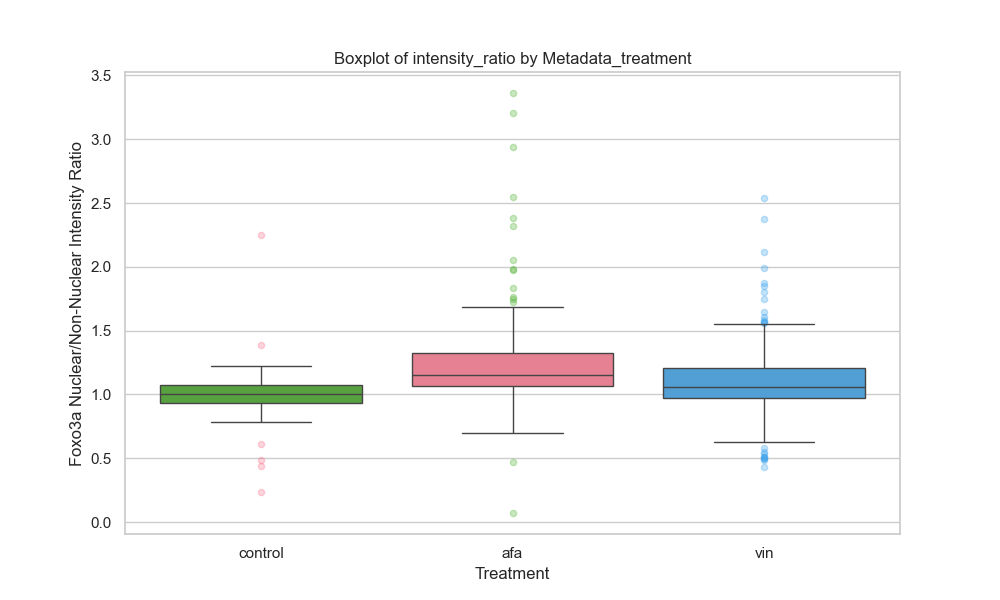

Source data for this figure (header and first rows):
Metadata_cell, Metadata_hour, Metadata_treatment, Metadata_site, Metadata_dish, Metadata_concentration, ObjectNumber, outer_intensity_mean, inner_intensity_mean, intensity_ratio
A549, 6.0, afa, 0, 1, 25.84, 1, 600.7, 663.6, 0.9052
A549, 6.0, afa, 0, 1, 25.84, 2, 615.5, 860.8, 0.715
A549, 6.0, afa, 0, 1, 25.84, 3, 897.8, 1064, 0.8435
A549, 6.0, afa, 0, 1, 25.84, 4, 944.8, 986, 0.9582
A549, 6.0, afa, 0, 1, 25.84, 5, 803, 645.8, 1.243
A549, 6.0, afa, 0, 1, 25.84, 6, 697, 787.3, 0.8853
A549, 6.0, afa, 1, 1, 25.84, 1, 777.4, 951.3, 0.8172
A549, 6.0, afa, 1, 1, 25.84, 2, 691.7, 723.7, 0.9557
A549, 6.0, afa, 1, 1, 25.84, 3, 665.4, 732, 0.909
A549, 6.0, afa, 1, 1, 25.84, 4, 662.6, 703.1, 0.9423
A549, 6.0, afa, 1, 1, 25.84, 5, 680.5, 826.2, 0.8238
A549, 6.0, afa, 1, 1, 25.84, 6, 599.2, 617.5, 0.9704
A549, 6.0, afa, 10, 1, 25.84, 1, 830.2, 935.5, 0.8874
A549, 6.0, afa, 10, 1, 25.84, 2, 830.2, 1121, 0.7405
A549, 6.0, afa, 11, 1, 25.84, 1, 884.2, 931, 0.9498
A549, 6.0, afa, 11, 1, 25.84, 2, 1524, 2386, 0.6388
A549, 6.0, afa, 11, 1, 25.84, 3, 1352, 1710, 0.7902
A549, 6.0, afa, 11, 1, 25.84, 4, 771.3, 863.9, 0.8927
A549, 6.0, afa, 12, 1, 25.84, 1, 831.1, 825.3, 1.007
A549, 6.0, afa, 12, 1, 25.84, 2, 718.2, 723.5, 0.9928
A549, 6.0, afa, 12, 1, 25.84, 3, 3194, 9394, 0.34
A549, 6.0, afa, 12, 1, 25.84, 4, 1246, 1826, 0.682
A549, 6.0, afa, 13, 1, 25.84, 1, 1072, 1123, 0.9552
A549, 6.0, afa, 13, 1, 25.84, 2, 746.7, 818.2, 0.9125
A549, 6.0, afa, 13, 1, 25.84, 3, 721.1, 714.3, 1.01
A549, 6.0, afa, 13, 1, 25.84, 4, 702.4, 725.7, 0.968
A549, 6.0, afa, 13, 1, 25.84, 5, 825.7, 918.9, 0.8985
A549, 6.0, afa, 14, 1, 25.84, 1, 1055, 1336, 0.7895
A549, 6.0, afa, 14, 1, 25.84, 2, 1638, 2245, 0.7296
A549, 6.0, afa, 14, 1, 25.84, 3, 1580, 2354, 0.671
A549, 6.0, afa, 14, 1, 25.84, 4, 1465, 2068, 0.7081
A549, 6.0, afa, 15, 1, 25.84, 1, 1321, 1391, 0.9495
A549, 6.0, afa, 15, 1, 25.84, 2, 1114, 1110, 1.004
A549, 6.0, afa, 15, 1, 25.84, 3, 940.3, 1252, 0.751
A549, 6.0, afa, 2, 1, 25.84, 1, 701.4, 716.1, 0.9794
A549, 6.0, afa, 2, 1, 25.84, 2, 781.9, 851.2, 0.9185
A549, 6.0, afa, 2, 1, 25.84, 3, 916.9, 1014, 0.9043
A549, 6.0, afa, 2, 1, 25.84, 4, 943.5, 1032, 0.9138
A549, 6.0, afa, 2, 1, 25.84, 5, 804.3, 837.3, 0.9606
A549, 6.0, afa, 2, 1, 25.84, 6, 1978, 2002, 0.9884
A549, 6.0, afa, 3, 1, 25.84, 1, 834.1, 949.6, 0.8784
A549, 6.0, afa, 3, 1, 25.84, 2, 843.8, 1003, 0.841
A549, 6.0, afa, 3, 1, 25.84, 3, 811.2, 880.6, 0.9212
A549, 6.0, afa, 4, 1, 25.84, 1, 1163, 1380, 0.8423
A549, 6.0, afa, 4, 1, 25.84, 2, 950.3, 1022, 0.93
A549, 6.0, afa, 4, 1, 25.84, 3, 780.4, 905.4, 0.8619
A549, 6.0, afa, 5, 1, 25.84, 1, 2585, 6152, 0.4202
A549, 6.0, afa, 6, 1, 25.84, 1, 702.6, 791.5, 0.8877
A549, 6.0, afa, 6, 1, 25.84, 2, 1156, 1359, 0.8506
A549, 6.0, afa, 6, 1, 25.84, 3, 1080, 1335, 0.8093
A549, 6.0, afa, 6, 1, 25.84, 4, 741.1, 758.3, 0.9773
A549, 6.0, afa, 7, 1, 25.84, 1, 861.3, 925.3, 0.9308
A549, 6.0, afa, 7, 1, 25.84, 2, 908, 938.5, 0.9675
A549, 6.0, afa, 7, 1, 25.84, 3, 675.5, 735.1, 0.9189
A549, 6.0, afa, 7, 1, 25.84, 4, 798.9, 1017, 0.7854
A549, 6.0, afa, 8, 1, 25.84, 1, 790.3, 936.3, 0.8441
A549, 6.0, afa, 8, 1, 25.84, 2, 835.7, 990.7, 0.8435
A549, 6.0, afa, 8, 1, 25.84, 3, 867.1, 1038, 0.8351
A549, 6.0, afa, 8, 1, 25.84, 4, 734, 763.7, 0.9611
A549, 6.0, afa, 9, 1, 25.84, 1, 3142, 4895, 0.642
... 396 more rows
